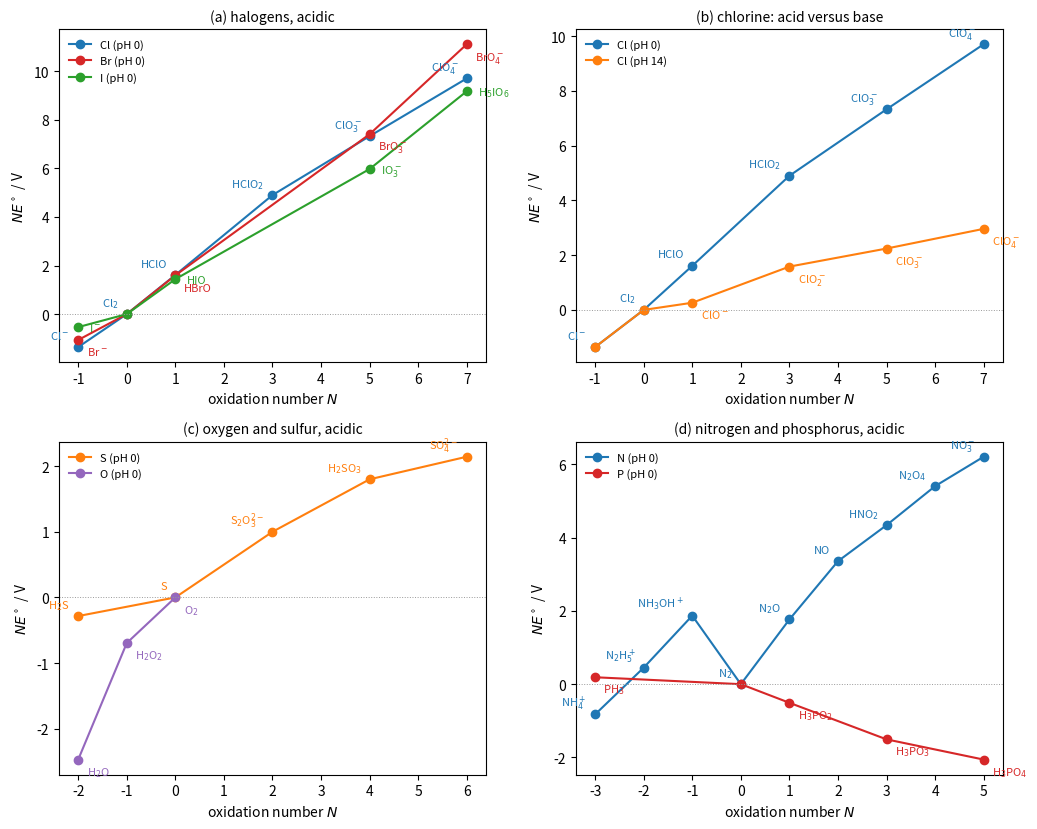

Generate this figure with matplotlib:
"""Frost diagrams (N E0 against oxidation number N) of p-block elements at pH 0 (and Cl at pH 14),
built from Latimer diagrams with E0 values from the CRC Handbook; the element has N E0 = 0."""

import matplotlib.pyplot as plt


# for species below N = 0 the E0 attached to the next-higher entry joins the two
data = {
    "a": [
        ("Cl (pH 0)", "C0", [(-1, "Cl$^-$", None), (0, "Cl$_2$", 1.358), (1, "HClO", 1.611),
                             (3, "HClO$_2$", 1.645), (5, "ClO$_3^-$", 1.214), (7, "ClO$_4^-$", 1.189)]),
        ("Br (pH 0)", "C3", [(-1, "Br$^-$", None), (0, "Br$_2$", 1.066), (1, "HBrO", 1.596),
                             (5, "BrO$_3^-$", 1.453), (7, "BrO$_4^-$", 1.853)]),
        ("I (pH 0)", "C2", [(-1, "I$^-$", None), (0, "I$_2$", 0.5355), (1, "HIO", 1.439),
                            (5, "IO$_3^-$", 1.134), (7, "H$_5$IO$_6$", 1.601)]),
    ],
    "b": [
        ("Cl (pH 0)", "C0", [(-1, "Cl$^-$", None), (0, "Cl$_2$", 1.358), (1, "HClO", 1.611),
                             (3, "HClO$_2$", 1.645), (5, "ClO$_3^-$", 1.214), (7, "ClO$_4^-$", 1.189)]),
        ("Cl (pH 14)", "C1", [(-1, "Cl$^-$", None), (0, "Cl$_2$", 1.358), (1, "ClO$^-$", 0.262),
                              (3, "ClO$_2^-$", 0.66), (5, "ClO$_3^-$", 0.33), (7, "ClO$_4^-$", 0.36)]),
    ],
    "c": [
        ("S (pH 0)", "C1", [(-2, "H$_2$S", None), (0, "S", 0.142), (2, "S$_2$O$_3^{2-}$", 0.50),
                            (4, "H$_2$SO$_3$", 0.40), (6, "SO$_4^{2-}$", 0.172)]),
        ("O (pH 0)", "C4", [(-2, "H$_2$O", None), (-1, "H$_2$O$_2$", 1.776), (0, "O$_2$", 0.695)]),
    ],
    "d": [
        ("N (pH 0)", "C0", [(-3, "NH$_4^+$", None), (-2, "N$_2$H$_5^+$", 1.275), (-1, "NH$_3$OH$^+$", 1.42),
                            (0, "N$_2$", -1.87), (1, "N$_2$O", 1.766), (2, "NO", 1.591),
                            (3, "HNO$_2$", 0.983), (4, "N$_2$O$_4$", 1.065), (5, "NO$_3^-$", 0.803)]),
        ("P (pH 0)", "C3", [(-3, "PH$_3$", None), (0, "P", -0.063), (1, "H$_3$PO$_2$", -0.508),
                            (3, "H$_3$PO$_3$", -0.499), (5, "H$_3$PO$_4$", -0.276)]),
    ],
}
titles = {"a": "(a) halogens, acidic", "b": "(b) chlorine: acid versus base",
          "c": "(c) oxygen and sulfur, acidic", "d": "(d) nitrogen and phosphorus, acidic"}


def points(chain):
    # y(N) = N E0(X(N)/X(0)); walk outwards from the element
    idx0 = [i for i, c in enumerate(chain) if c[0] == 0][0]
    ys = {0: 0.0}
    for i in range(idx0 + 1, len(chain)):
        ys[chain[i][0]] = ys[chain[i - 1][0]] + (chain[i][0] - chain[i - 1][0]) * chain[i][2]
    for i in range(idx0 - 1, -1, -1):
        hi = chain[i + 1]
        ys[chain[i][0]] = ys[hi[0]] - (hi[0] - chain[i][0]) * hi[2]
    return [(c[0], ys[c[0]], c[1]) for c in chain]


fig, axes = plt.subplots(2, 2, figsize=(10.5, 8.4))
for ax, key in zip(axes.flat, "abcd"):
    for j, (name, col, chain) in enumerate(data[key]):
        pts = points(chain)
        ax.plot([p[0] for p in pts], [p[1] for p in pts], "o-", color=col, lw=1.5, label=name)
        off = [(-6, 6), (6, -11), (8, -3)][j]
        for n, y, lab in pts:
            if n == 0 and j > 0 and key != "c":
                continue
            if key == "b" and j == 1 and n < 1:
                continue
            ax.annotate(lab, (n, y), xytext=off, textcoords="offset points", fontsize=8, color=col,
                        ha="right" if off[0] < 0 else "left")
    ax.axhline(0, color="0.6", lw=0.7, ls=":")
    ax.set_title(titles[key], fontsize=10)
    ax.set_xlabel("oxidation number $N$")
    ax.set_ylabel(r"$N E^\circ$ / V")
    ax.legend(frameon=False, fontsize=8, loc="upper left")
fig.tight_layout()
